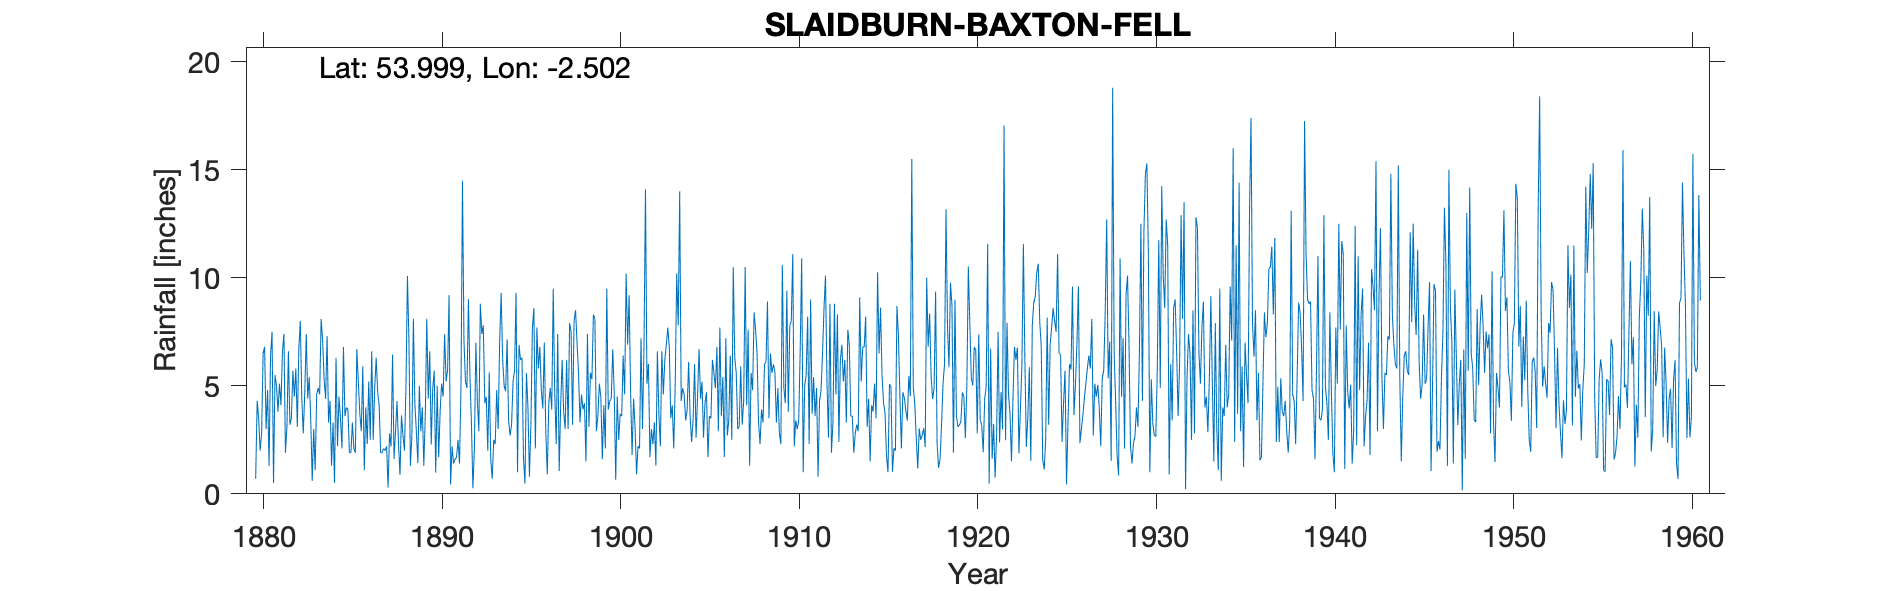

The data file committed next to this chart (first rows):
SLAIDBURN, BAXTON FELL, , , , , , , , , , , , , , , , , , , , , , , 
Grid ref, SD672560, Long, -2.502, Lat, 54, Elevation, 1540, ft, , , , , , , , , , , , , , , 
Station no, 3087, , , , , , , , , , , , , , , , , , , , , , 
, 1880, 1881, 1882, 1883, 1884, 1885, 1886, 1887, 1888, 1889, 1890, 1891, 1892, 1893, 1894, 1895, 1896, 1897, 1898, 1899, 1900, 1901, 1902
January, 0.7, 0.5, 3.5, 5.4, 7.3, 3.6, 5.9, 1.9, 2.34, 2.9, 5.7, 2.2, 5.5, 2, 4.75, 1.65, 4.8, 1.05, 7, 8.1, 6.7, 4.7, 6.01
February, 4.3, 5.5, 5.7, 3.5, 3.3, 4, 1.1, 1.9, 0.87, 1.43, 0.98, 1.4, 3.31, 5.62, 7.15, 0.48, 3.95, 4.1, 5.6, 2.9, 4.7, 1.8, 1.7
March, 3.5, 5, 4.5, 0.6, 4.3, 3.9, 4, 2.1, 3.63, 5, 5, 1.6, 0.26, 1.6, 3.4, 5.6, 7, 6.2, 3.3, 3.6, 0.65, 4.4, 3
April, 2, 3.8, 5.8, 3, 1.3, 1.9, 2.3, 2, 2.7, 2.9, 1.7, 1.7, 2.1, 0.7, 2.7, 4, 2.9, 3.8, 4.6, 5.1, 4.5, 3.1, 2.3
May, 2.8, 5.1, 3.1, 1.1, 3.3, 1.9, 5.2, 2.2, 2, 4, 3.84, 2.5, 7, 2.5, 3.2, 0.8, 0.9, 3, 3.9, 4.5, 2.5, 0.9, 3.3
June, 6.5, 4.1, 6.7, 4.6, 0.5, 3.3, 2.5, 0.3, 4.9, 1.3, 5.1, 1.4, 4.3, 2.3, 5.2, 3.2, 4.2, 6.2, 4.2, 1.6, 3.7, 2.2, 1.3
July, 6.8, 6.6, 8, 4.9, 6.3, 2.1, 6.6, 2.8, 10.08, 3.6, 4.5, 4.9, 2.9, 4.8, 5.7, 7.7, 4.9, 3, 1.5, 4.1, 3.6, 2.1, 6.6
August, 3, 7.4, 4.4, 4.6, 2.2, 1.9, 2.5, 2.2, 7.14, 8.1, 7.4, 14.5, 8.8, 3, 9.3, 8.6, 3.9, 7.9, 7.4, 2.1, 6.4, 7.2, 3.7
September, 4.8, 1.9, 2.8, 8.1, 4.5, 6.7, 4.9, 6.45, 1.3, 4.4, 5.2, 7.1, 7.4, 7.1, 1, 2.1, 9.5, 7.5, 3.1, 9.5, 4.6, 3, 2.2
October, 1.3, 3.1, 4.7, 7.1, 3.5, 5.2, 6.3, 1.62, 2.7, 6.6, 5.75, 5.2, 7.8, 9.3, 6.9, 7.7, 4.7, 3.2, 5.6, 3.9, 10.2, 6.8, 6.6
November, 6.4, 6.6, 7.4, 5.3, 2.1, 3.7, 4.7, 2.92, 8.1, 2.28, 9.2, 4.9, 4.2, 6.2, 6.2, 5.8, 2.3, 8, 5.3, 4.3, 6.9, 14.1, 4.6
December, 7.5, 3.2, 4.4, 4.4, 6.8, 2.9, 4.1, 4.29, 4.15, 4.86, 0.44, 9, 4.49, 5, 6.3, 6.8, 7.4, 8.5, 8.3, 4.4, 9.2, 5.1, 6.2
Total, 49.6, 52.8, 61, 52.6, 45.4, 41.1, 50.1, 30.68, 49.91, 47.37, 54.81, 56.4, 58.06, 50.12, 61.8, 54.43, 56.45, 62.45, 59.8, 54.1, 63.65, 55.4, 47.51
